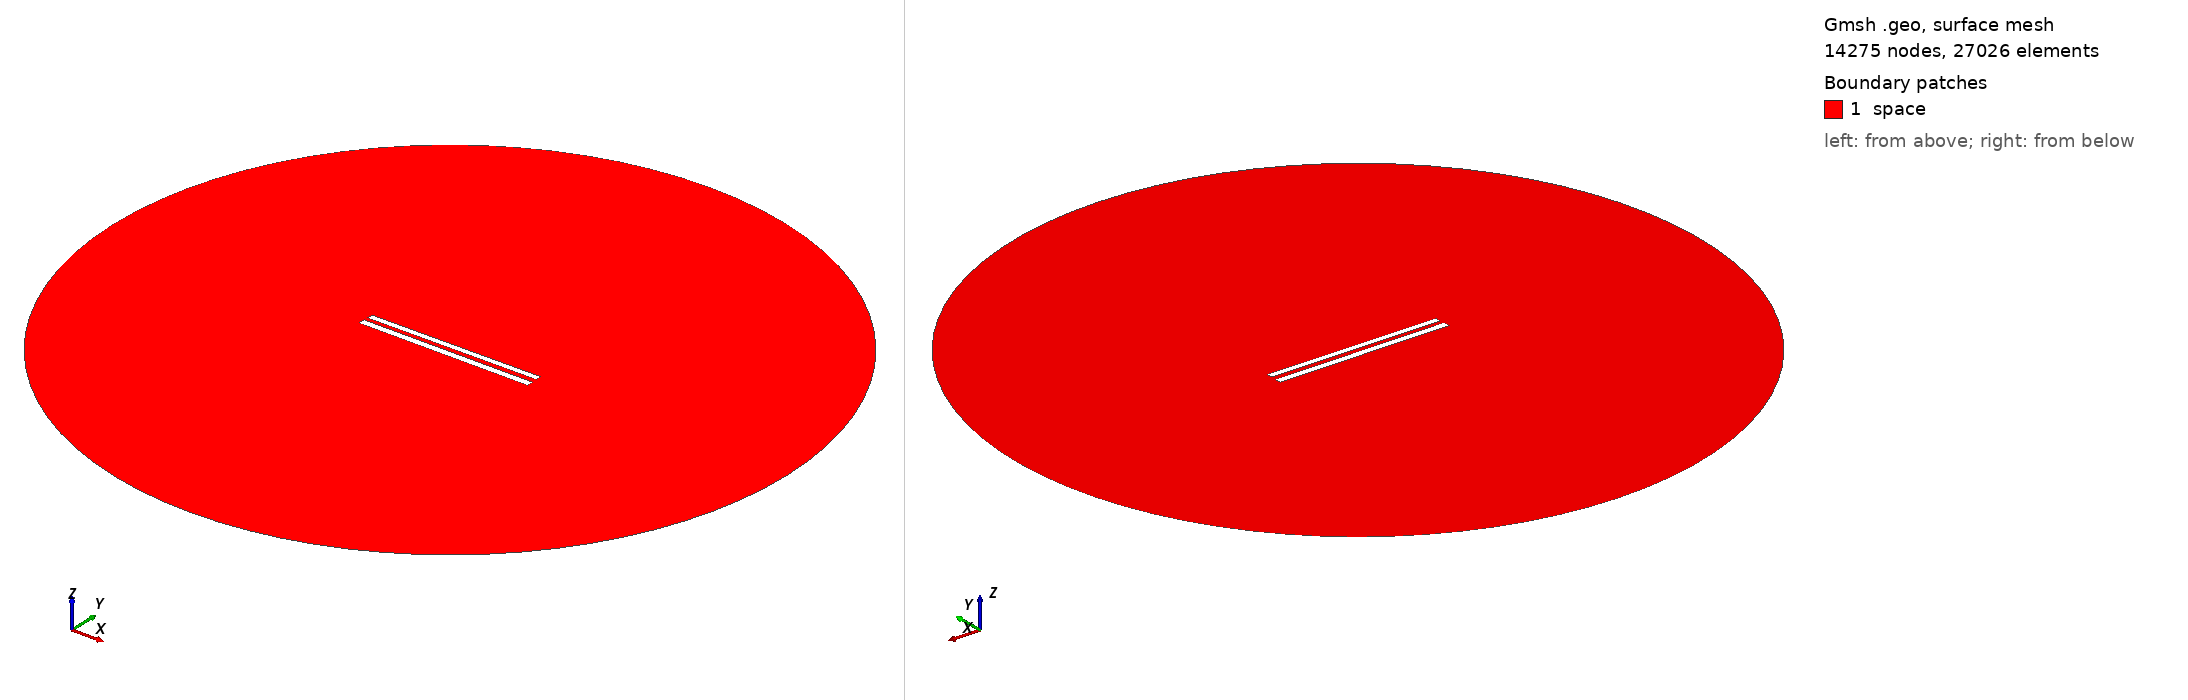

Gmsh geometry script, surface-meshed: 14275 nodes, 27026 surface elements. Boundary patches (legend numbers): 1 space. Left view from above one corner, right view from below the opposite corner. Legend entries are the model's physical surfaces. The drawing asked Gmsh for element sizes between 1% and 20% of the model's largest extent; the script's own settings can give other sizes.

=== 294.geo (drawn) ===
// Set the geometry kernel
SetFactory("OpenCASCADE");

//---------------------------------------
// Rectangles
//---------------------------------------

// Rectangle 1 (top)
Point(1) = {-49.78888888888889, 1.461111111111111, 0, 1.0};
Point(2) = {49.78888888888889, 1.461111111111111, 0, 1.0};
Point(3) = {49.78888888888889, 5.038888888888889, 0, 1.0};
Point(4) = {-49.78888888888889, 5.038888888888889, 0, 1.0};

Line(1) = {1, 2};
Line(2) = {2, 3};
Line(3) = {3, 4};
Line(4) = {4, 1};

Line Loop(1) = {1, 2, 3, 4};
Plane Surface(1) = {1};

Rotate { {0, 0, 1}, {0,  1.25,  0}, 0.006 } {
  Surface{1};
}

// Rectangle 2 (bottom)
Point(5) = {-50,-1.25, 0, 1.0};
Point(6) = { 50,-1.25, 0, 1.0};
Point(7) = { 50,-5.25, 0, 1.0};
Point(8) = {-50,-5.25, 0, 1.0};

Line(5) = {5, 6};
Line(6) = {6, 7};
Line(7) = {7, 8};
Line(8) = {8, 5};

Line Loop(2) = {5, 6, 7, 8};
Plane Surface(2) = {2}; 


//---------------------------------------
// Circle
//---------------------------------------

// Define points
Point(9) = {0, 0, 0};        // Center
Point(10) = {200, 0, 0};     // Start point
Point(11) = {0, 200, 0};     // 90 degrees
Point(12) = {-200, 0, 0};    // 180 degrees
Point(13) = {0, -200, 0};    // 270 degrees

// Define circle arcs (each needs start, center, end)
Circle(9) = {10, 9, 11};
Circle(10) = {11, 9, 12};
Circle(11) = {12, 9, 13};
Circle(12) = {13, 9, 10};

// Define curve loop and surface if needed
Curve Loop(3) = {9, 10, 11, 12};
Surface(3) = {3};

// Subtract Rectangles from Circle
BooleanDifference{ Surface{3}; Delete; }{ Surface{1}; Surface{2}; Delete; }

//---------------------------------------
// Transfinite Lines and Surface
//---------------------------------------
r = 7;
Transfinite Line {1, 3} = 50*r Using Progression 1;
Transfinite Line {2, 4} = 2*r Using Progression 1;
Transfinite Line {5, 7} = 50*r Using Progression 1;
Transfinite Line {6, 8} = 2*r Using Progression 1;
Transfinite Line {9, 10, 11, 12} = 20 Using Progression 1;

//---------------------------------------
// Define Physical Groups
//---------------------------------------                

//--- Physical Curves
// Physical groups for boundaries
Physical Line("force_segment", 10) = {1};
Physical Line("upper_plate", 11) = {2, 3, 4};
Physical Line("lower_plate", 12) = {5, 6, 7, 8};
Physical Line("boundary", 20) = {9, 10, 11, 12};

//--- Physical Surfaces
Physical Surface("space", 30) = {3};

//---------------------------------------
// 6. Generate the Mesh
//---------------------------------------
Mesh 2;  // 2D mesh generation
